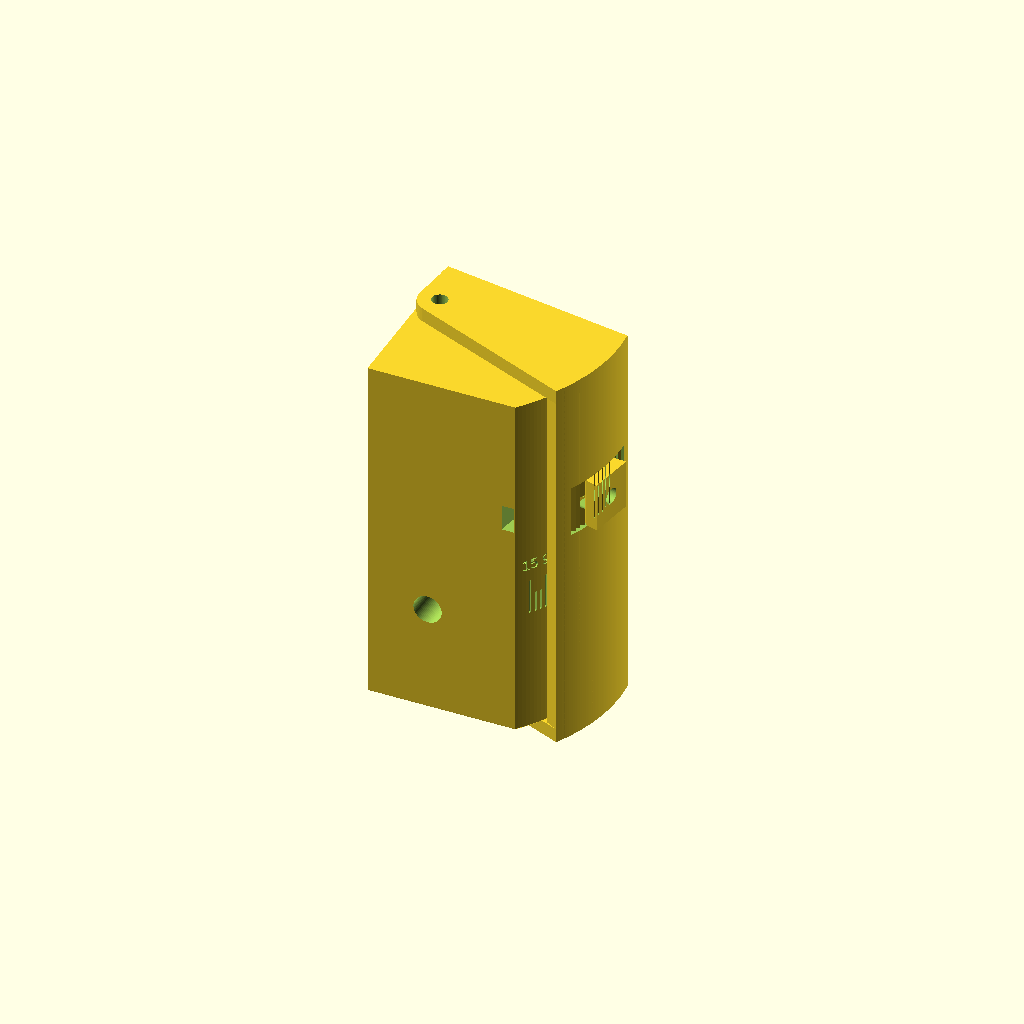
Cell 1: the model at its default parameters.
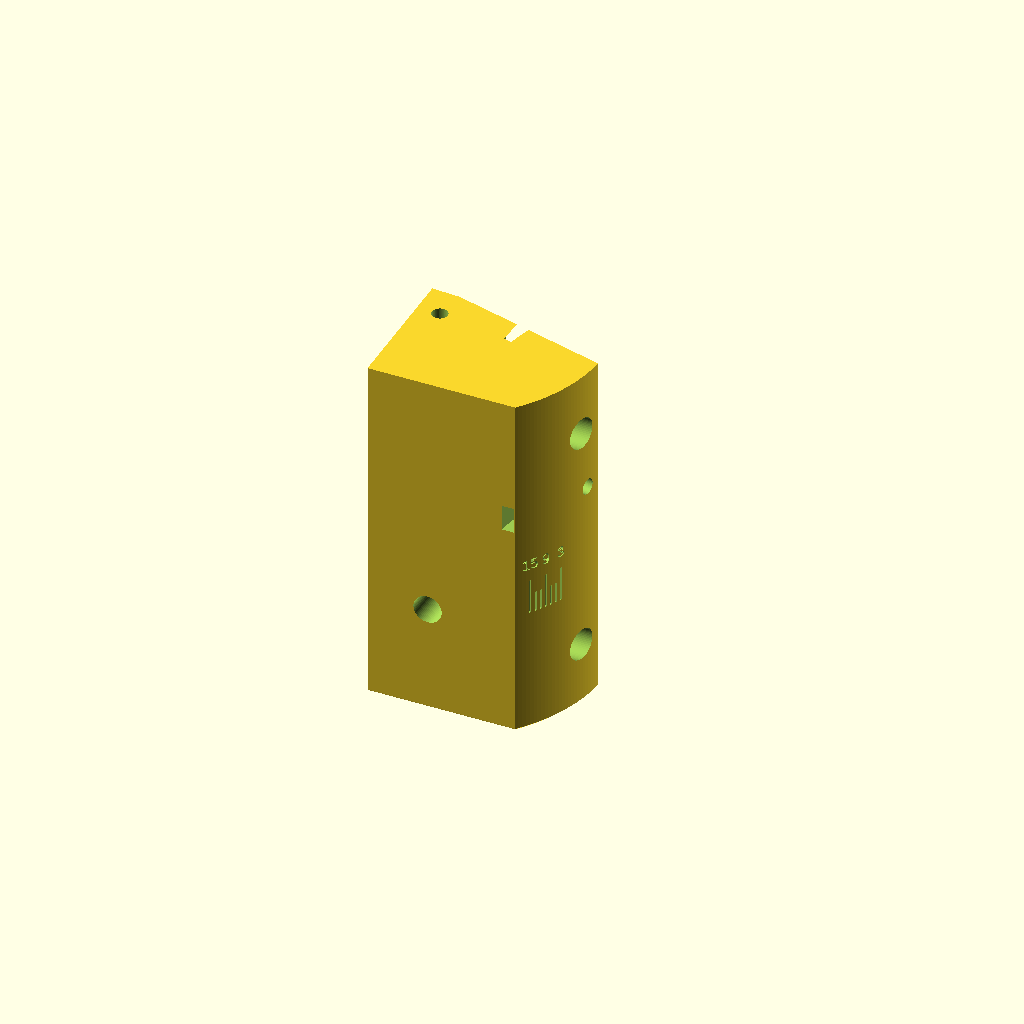
Cell 2: the same model with part = "base".
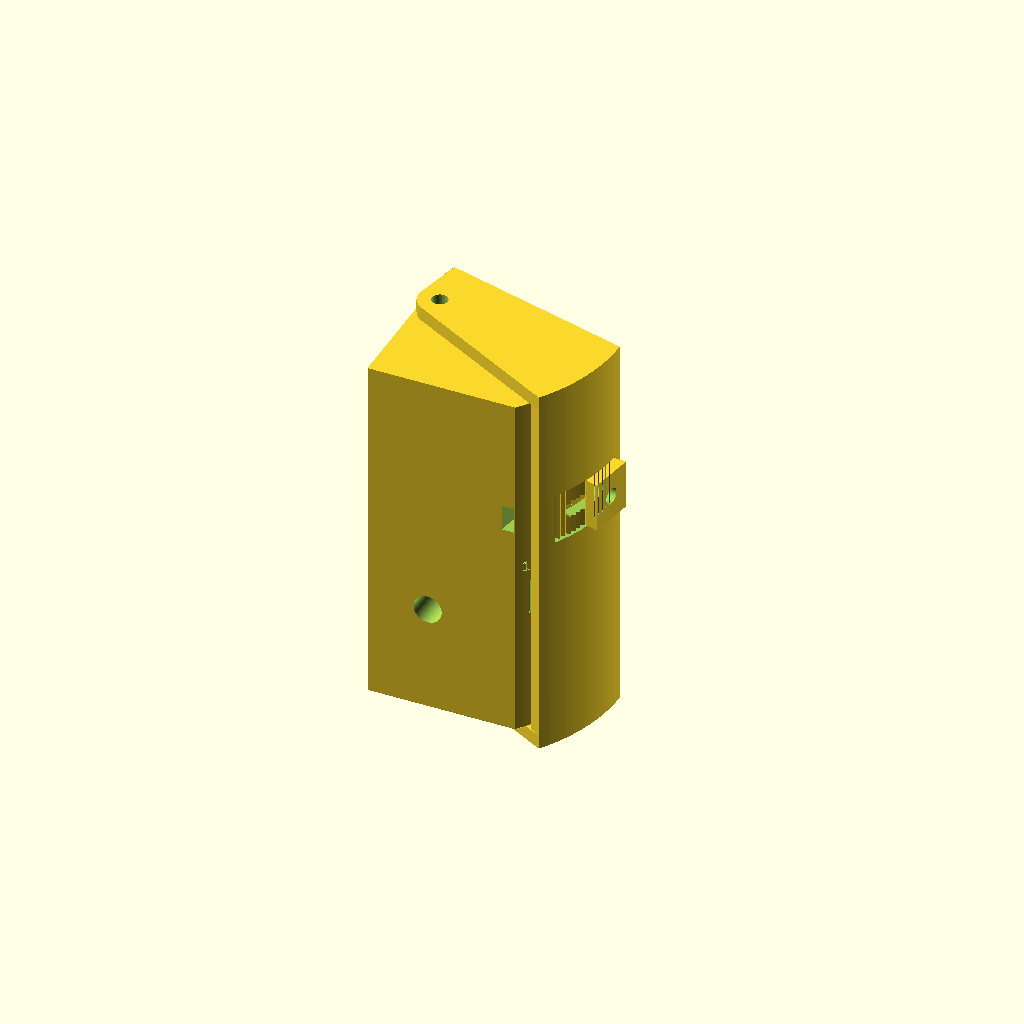
Cell 3 — assembly_angle set to 15, the other parameters unchanged.
All cells are drawn from one camera (rotation 55°, 0°, 25°, orthographic, colour scheme Cornfield), so only the parameter changes between them.
OpenSCAD source file ring_mount_adjustable.scad:
// Adjustable Ring camera mount: a camera shell nested over a hinged base.
// Secondary print option; the solid block (ring_mount.scad) stays the primary part.
// Edit values here, then run build.ps1.
//
// How it works
//   - The BASE screws to the mounting surface exactly like the solid block
//     (deep side against the surface, two screws through the width, cable in
//     through the back). Its screw heads end up hidden under the shell.
//   - The SHELL carries the Ring. It pivots on two M4 bolts (top and bottom)
//     about a vertical axis near the deep side, and wraps over the base so the
//     part looks like one block at every angle.
//   - The shallow end of the base is a cylinder centred on the hinge axis, so
//     the shell's curved skirt slides over it with a constant gap.
//   - A toothed WASHER under one M4 clamp bolt locks into teeth on the skirt:
//     one tooth = 2 degrees, 3..15 degrees. The bolt carries the angle in shear,
//     so clamp friction is not what holds it (resists plastic creep outdoors).
//   - The skirt's trailing edge is the pointer: read the angle on the scale
//     engraved on the base, at the edge of the shell.
//
// Source tags: [written] sketch value, [scaled] measured off sketch, [chosen] design decision.
//
// Coordinate frame (mm), same as ring_mount.scad:
//   X = width,  0 = deep side (mounting surface), 55 = shallow side
//   Y = depth,  0 = back face (cable entry)
//   Z = height, 0 = bottom
// The shell is modelled in its own frame: origin on the hinge axis, +X along the
// camera face toward the shallow side, +Y out of the face. on_shell(a) places it.

// Fixed measurements shared by all options: width, height, Ring holes, pocket,
// cable hole, mounting screws. Edit them in mount_common.scad, not here.
include <mount_common.scad>

/* [Render] */
part           = "assembly";  // [assembly, base, shell, washer, fit_test, clash]
assembly_angle = 9;           // [3:2:15] shell angle for assembly / clash

/* [Print tolerances] */
// Starting values for a 0.4 mm nozzle. Print part="fit_test" first and tune
// these to your printer before printing the full parts.
gap          = 0.4;   // sliding gap: skirt over base, top/bottom plates over base
tooth_clr    = 0.25;  // washer teeth clearance (tips and roots)
bolt_d       = 4.5;   // M4 clearance hole
nut_af       = 7.4;   // M4 nut across flats (7.0) + clearance
nut_t        = 3.6;   // M4 nut thickness (3.2) + clearance
washer_side  = 0.3;   // washer to track walls, each side
swing_clr    = 1.0;   // camera plate and Ring bosses to base, through the swing
foot_chamfer = 0.5;   // base bottom edge, absorbs first-layer squash (elephant's foot)

/* [Angle range] */
angle_min  = 3;   // [chosen]
angle_max  = 15;  // [chosen]
angle_step = 2;   // [chosen] one tooth

/* [Shell] */
wall         = 4;    // [chosen] skirt and top/bottom plate thickness
face_t      = 5;    // [chosen] camera plate thickness
face_back    = 10;   // [chosen] hinge axis to back of camera plate
face_chamfer = 1.5;  // [chosen] matches the solid block
skirt_end    = -20;  // [chosen] trailing edge angle of the skirt, shell frame
boss_d       = 8;    // [chosen] bosses behind the Ring holes
drain_d      = 3.5;  // [chosen] drain hole in the bottom plate

/* [Hinge] */
hinge_x      = 6.5;  // [chosen] axis distance from the mounting surface
hinge_y      = 30;   // [chosen] axis distance from the back face
hinge_nut_in = 8;    // [chosen] nut depth below base top/bottom

/* [Clamp and teeth] */
clamp_angle  = -10;  // [chosen] clamp bolt direction, base frame
clamp_z      = 70;   // [chosen]
clamp_nut_r  = 38;   // [chosen] nut distance from hinge axis
track_depth  = 1.5;  // [chosen] recess in the skirt for the washer
tooth_h      = 0.9;  // [chosen] 2 deg pitch is ~1.7 mm at this radius
washer_half  = 7;    // [chosen] washer half-width, degrees (odd)
washer_h     = 14;   // [chosen]
washer_t     = 3;    // [chosen] washer thickness beyond the skirt surface

/* [Base] */
// pocket_depth (shared) is measured from the back of the camera plate at angle_max
screw_y           = 19.5;  // [scaled] distance from back face (position not fixed; size is shared)
screw_z           = [22, 88]; // [scaled] heights
screw_cbore_d     = 9;     // [chosen] counterbore so heads sit under the skirt
screw_seat_x      = 40;    // [chosen] screw head seat; screw length = this + embedment

/* [Scale] */
label_angles = [3, 9, 15]; // [chosen] numbered ticks
text_size    = 3.2;   // [chosen] label height
engrave      = 0.6;   // [chosen] engraving depth

$fn = 64;

// ---- derived ----
eps     = 0.01;
face_x0 = -hinge_x;
face_x1 = width - hinge_x;
face_front = face_back + face_t;
R_out   = norm([face_x1, face_front]);        // skirt outer radius
R_in    = R_out - wall;
R_base  = R_in - gap;                          // base cylinder radius
skirt_start = atan2(face_front, face_x1);     // where the skirt meets the face
base_z0 = wall + gap;
base_z1 = height - wall - gap;
base_front = face_back - swing_clr;            // base front, shell frame
ring_x  = (face_x0 + face_x1) / 2;
ring_z  = [(height - ring_hole_spacing) / 2, (height + ring_hole_spacing) / 2];
r_floor = R_out - track_depth;                 // track floor = tooth roots
angles  = [for (a = [angle_min : angle_step : angle_max]) a];

function arc(r, a0, a1, n = 48) =
    [for (i = [0 : n]) r * [cos(a0 + (a1 - a0) * i / n), sin(a0 + (a1 - a0) * i / n)]];

module sector(r0, r1, a0, a1) { polygon(concat(arc(r1, a0, a1), arc(r0, a1, a0))); }

module on_shell(a) { translate([hinge_x, hinge_y, 0]) rotate([0, 0, -a]) children(); }
module on_shell_2d(a) { translate([hinge_x, hinge_y]) rotate(-a) children(); }

// Radial cylinder at angle a (about the hinge axis, in whatever frame is current)
module radial(a, r0, len, d, z) {
    rotate([0, 0, a]) translate([r0, 0, z]) rotate([0, 90, 0]) cylinder(d = d, h = len);
}

// Sawtooth on a circle: valleys at r where (a - a_valley) is a multiple of the
// pitch, peaks tooth_h higher in between. 1 degree steps = half a 2 degree pitch.
function teeth_pts(r, a0, a1, a_valley, rise) =
    [for (a = [a0 : 1 : a1]) (abs(a - a_valley) % 2 == 0 ? r : r + rise) * [cos(a), sin(a)]];

// ================= SHELL (shell frame) =================

module plate_2d() {
    hull() {
        circle(r = hinge_x - 0.5);
        polygon(concat([[face_x0, face_front]], arc(R_out, skirt_start, skirt_end)));
    }
}

module shell_teeth() {
    a0 = clamp_angle + angle_min - washer_half;
    a1 = clamp_angle + angle_max + washer_half;
    translate([0, 0, clamp_z - washer_h / 2 - washer_side])
        linear_extrude(washer_h + 2 * washer_side)
            polygon(concat(teeth_pts(r_floor, a0, a1, clamp_angle + angle_min, tooth_h),
                           arc(r_floor - 0.5, a1, a0)));
}

module shell_body() {
    // camera plate
    translate([face_x0, face_back, 0]) cube([face_x1 - face_x0, face_t, height]);
    // curved skirt
    linear_extrude(height) sector(R_in, R_out, skirt_end, skirt_start);
    // top and bottom plates (the hinge leaves)
    for (z = [0, height - wall]) translate([0, 0, z]) linear_extrude(wall) plate_2d();
    // bosses behind the Ring holes
    for (z = ring_z) translate([ring_x, face_back + eps, z]) rotate([90, 0, 0])
        cylinder(d = boss_d, h = face_back - (face_front - ring_hole_depth) + eps);
}

module face_chamfers() {
    s = face_chamfer * sqrt(2);
    if (face_chamfer > 0) {
        for (x = [face_x0, face_x1]) translate([x, face_front, height / 2])
            rotate([0, 0, 45]) cube([s, s, height + 2], center = true);
        for (z = [0, height]) translate([(face_x0 + face_x1) / 2, face_front, z])
            rotate([45, 0, 0]) cube([face_x1 - face_x0 + 2, s, s], center = true);
    }
}

module shell_local() {
    difference() {
        union() {
            difference() {
                shell_body();
                // recessed track for the washer; floor sits just above the tooth
                // roots so teeth fuse into the skirt instead of touching it
                translate([0, 0, clamp_z - washer_h / 2 - washer_side])
                    linear_extrude(washer_h + 2 * washer_side)
                        sector(r_floor + 0.05, R_out + 1,
                               clamp_angle + angle_min - washer_half - 0.5,
                               clamp_angle + angle_max + washer_half + 0.5);
            }
            intersection() {   // keep teeth inside the skirt envelope
                shell_teeth();
                cylinder(r = R_out, h = height);
            }
        }
        // curved slot: the clamp bolt's path from angle_min to angle_max.
        // Steps sit between whole degrees so slot vertices never land exactly
        // on tooth ridges (that produced degenerate mesh edges).
        slot_a = concat([angle_min], [for (a = [angle_min + 0.5 : 1 : angle_max]) a], [angle_max]);
        for (i = [0 : len(slot_a) - 2]) hull() {
            radial(clamp_angle + slot_a[i],     R_in - 2, wall + 4, bolt_d + 0.1, clamp_z);
            radial(clamp_angle + slot_a[i + 1], R_in - 2, wall + 4, bolt_d + 0.1, clamp_z);
        }
        // Ring holes
        for (z = ring_z) translate([ring_x, face_front + eps, z]) rotate([90, 0, 0])
            cylinder(d = ring_hole_d, h = ring_hole_depth + eps);
        // wire window: Ring wiring passes from the base pocket to the camera,
        // same footprint as the solid block's pocket; the Ring backplate covers it
        translate([pocket_deep_inset - hinge_x, face_back - 1, pocket_z_min])
            cube([pocket_width, face_t + 2, pocket_z_max - pocket_z_min]);
        // hinge bolt holes
        translate([0, 0, -1]) cylinder(d = bolt_d, h = height + 2);
        // drain at the low point of the cavity
        translate([ring_x + 18, face_back - 2, -1]) cylinder(d = drain_d, h = wall + 2);
        face_chamfers();
    }
}

// ================= WASHER (bolt frame: bolt along +X) =================

module washer_boltframe() {
    pts = concat(
        [for (a = [-washer_half : 1 : washer_half])
            (abs(a) % 2 == 0 ? r_floor + tooth_clr : r_floor + tooth_h + tooth_clr) * [cos(a), sin(a)]],
        [[R_out + washer_t, (R_out + washer_t) * tan(washer_half)],
         [R_out + washer_t, -(R_out + washer_t) * tan(washer_half)]]);
    difference() {
        translate([0, 0, clamp_z - washer_h / 2]) linear_extrude(washer_h)
            intersection() {
                polygon(pts);
                translate([0, -50]) square([R_out + washer_t, 100]);  // flat bolt face
            }
        radial(0, r_floor - 2, washer_t + track_depth + 4, bolt_d, clamp_z);
    }
}

// Flat bolt face down on the bed, near the origin
module washer_print() {
    // rotate([0,90,0]) maps z -> x, so the washer's clamp_z height lands at x = clamp_z
    translate([-clamp_z, 0, R_out + washer_t]) rotate([0, 90, 0]) washer_boltframe();
}

module washer_world() {
    translate([hinge_x, hinge_y, 0]) rotate([0, 0, clamp_angle]) washer_boltframe();
}

// ================= BASE (world frame) =================

module base_2d() {
    intersection() {
        square([width, 200]);
        translate([hinge_x, hinge_y]) circle(r = R_base, $fn = 256);
        // stay behind the camera plate at both ends of the range. Written out
        // twice on purpose: a for() inside intersection() would union them.
        on_shell_2d(angle_min) translate([-200, -400]) square([400, 400 + base_front]);
        on_shell_2d(angle_max) translate([-200, -400]) square([400, 400 + base_front]);
    }
}

module scale_marks() {
    for (t = angles) {
        a = skirt_end - t;               // where the skirt edge sits at angle t
        long = len(search(t, label_angles)) > 0;
        translate([hinge_x, hinge_y, 0]) rotate([0, 0, a]) {
            translate([R_base - engrave, -0.3, 40]) cube([1, 0.6, long ? 10 : 6]);
            if (long) translate([R_base - engrave, 0, 55]) rotate([0, 90, 0]) rotate([0, 0, 90])
                linear_extrude(1) text(str(t), size = text_size, halign = "center", valign = "center");
        }
    }
}

// z0/z1 let the fit test cut a slice; the bottom edge (print bed side) is
// chamfered by foot_chamfer. base_2d is convex, so a hull makes the chamfer.
module base(z0 = base_z0, z1 = base_z1) {
    difference() {
        hull() {
            translate([0, 0, z0]) linear_extrude(eps) offset(delta = -foot_chamfer) base_2d();
            translate([0, 0, z0 + foot_chamfer]) linear_extrude(z1 - z0 - foot_chamfer) base_2d();
        }

        // wiring pocket, 15 mm behind the camera plate at the steepest angle
        on_shell(angle_max) translate([pocket_deep_inset - hinge_x, face_back - pocket_depth, pocket_z_min])
            cube([pocket_width, pocket_depth + 10, pocket_z_max - pocket_z_min]);

        // clearance for the Ring bosses through the whole swing
        for (z = ring_z) hull() for (a = [angle_min, (angle_min + angle_max) / 2, angle_max])
            on_shell(a) translate([ring_x, face_back + swing_clr, z]) rotate([90, 0, 0])
                cylinder(d = boss_d + 2 * swing_clr,
                         h = face_back + 2 * swing_clr - (face_front - ring_hole_depth));

        // cable from the back face into the pocket
        translate([cable_deep_inset, -eps, cable_z]) rotate([-90, 0, 0])
            cylinder(d = cable_d, h = hinge_y);

        // mounting screws through the width, heads hidden under the skirt
        for (z = screw_z) translate([0, screw_y, z]) rotate([0, 90, 0]) {
            translate([0, 0, -eps]) cylinder(d = screw_d, h = width);
            translate([0, 0, screw_seat_x]) cylinder(d = screw_cbore_d, h = width);
        }

        // hinge bolts and captive nuts (nuts slide in from the mounting face)
        for (top = [true, false]) {
            zb = top ? base_z1 - 14 : base_z0 - 1;
            zn = top ? base_z1 - hinge_nut_in : base_z0 + hinge_nut_in;
            translate([hinge_x, hinge_y, zb]) cylinder(d = bolt_d, h = 15);
            translate([-eps, hinge_y - nut_af / 2, zn - nut_t / 2]) cube([hinge_x + 4.2, nut_af, nut_t]);
        }

        // clamp bolt and captive nut (nut slides in from the back face)
        translate([hinge_x, hinge_y, 0]) rotate([0, 0, clamp_angle]) {
            radial(0, clamp_nut_r - 7, R_base, bolt_d, clamp_z);
            translate([clamp_nut_r - nut_t / 2, -40, clamp_z - nut_af / 2])
                cube([nut_t, 40 + 4.2, nut_af]);
        }

        scale_marks();
    }
}

// ================= OUTPUT =================

if (part == "assembly") {
    base();
    on_shell(assembly_angle) shell_local();
    washer_world();
} else if (part == "base") {
    base();                                            // prints standing on its bottom
} else if (part == "shell") {
    translate([0, 0, face_front]) rotate([-90, 0, 0]) shell_local();  // camera face down
} else if (part == "washer") {
    washer_print();
} else if (part == "fit_test") {
    // 16 mm slice through the clamp: base puck, skirt with teeth and slot, washer.
    // Each piece in the same print orientation as the full part, so the fit
    // matches. Assemble with the clamp bolt and nut, check slide and tooth mesh.
    band = [clamp_z - 8, clamp_z + 8];
    translate([0, 0, -band[0]]) base(band[0], band[1]);
    translate([0, 0, face_front]) rotate([-90, 0, 0]) intersection() {
        shell_local();
        translate([-100, -100, band[0]]) cube([200, 200, band[1] - band[0]]);
    }
    translate([65, 10, 0]) washer_print();
} else if (part == "clash") {
    // Must render EMPTY: any solid here is a collision at assembly_angle
    intersection() { base(); on_shell(assembly_angle) shell_local(); }
    intersection() { base(); washer_world(); }
    intersection() { on_shell(assembly_angle) shell_local(); washer_world(); }
}
Parameter table extracted from the source (name, type, default, range or options):
part: string, default "assembly", options "assembly", "base", "shell", "washer", "fit_test", "clash"
assembly_angle: number, default 9, range 3 to 15, step 2
gap: number, default 0.4
tooth_clr: number, default 0.25
bolt_d: number, default 4.5
nut_af: number, default 7.4
nut_t: number, default 3.6
washer_side: number, default 0.3
swing_clr: number, default 1
foot_chamfer: number, default 0.5
angle_min: number, default 3
angle_max: number, default 15
angle_step: number, default 2
wall: number, default 4
face_t: number, default 5
face_back: number, default 10
face_chamfer: number, default 1.5
skirt_end: number, default -20
boss_d: number, default 8
drain_d: number, default 3.5
hinge_x: number, default 6.5
hinge_y: number, default 30
hinge_nut_in: number, default 8
clamp_angle: number, default -10
clamp_z: number, default 70
clamp_nut_r: number, default 38
track_depth: number, default 1.5
tooth_h: number, default 0.9
washer_half: number, default 7
washer_h: number, default 14
washer_t: number, default 3
screw_y: number, default 19.5
screw_z: vector, default [22, 88]
screw_cbore_d: number, default 9
screw_seat_x: number, default 40
label_angles: vector, default [3, 9, 15]
text_size: number, default 3.2
engrave: number, default 0.6
eps: number, default 0.01
